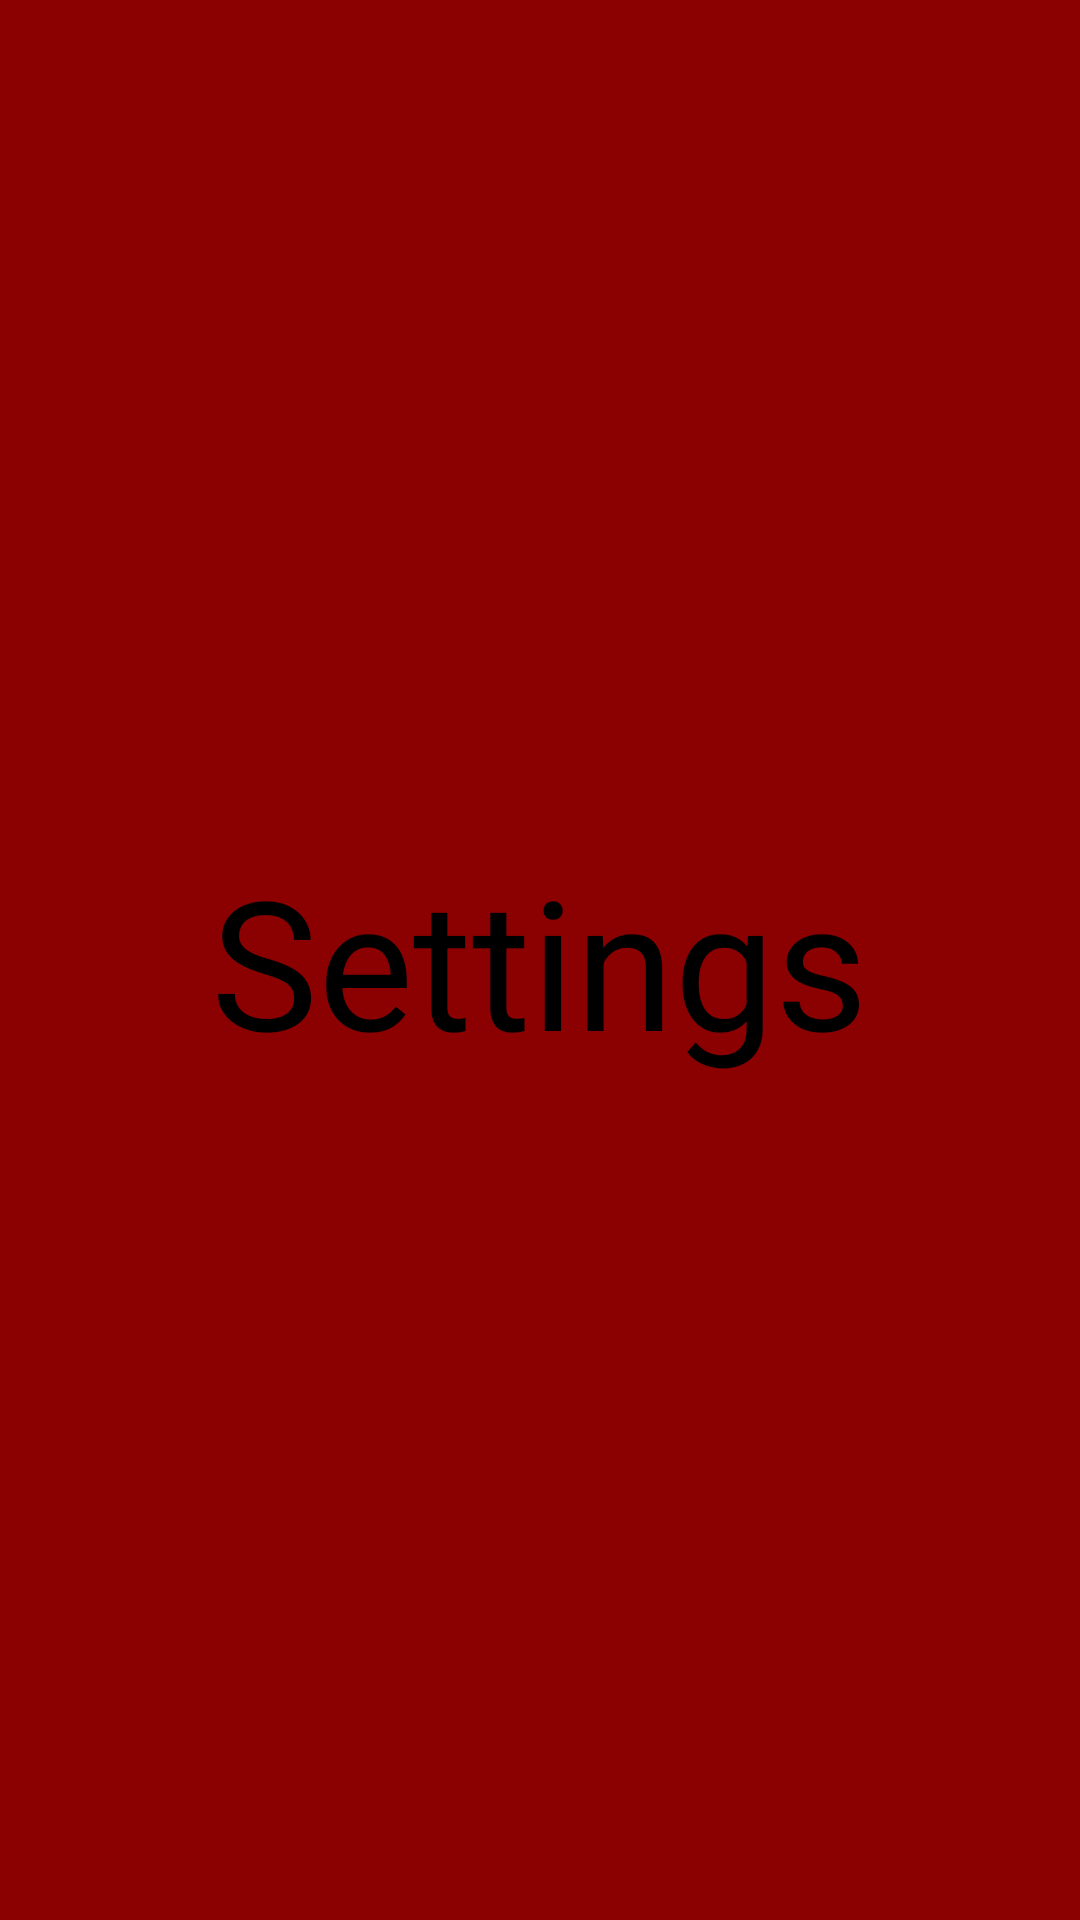

The Android layout XML behind this screen, and the referenced resources:
<!-- AndroidManifest.xml: application theme Theme.Trabajo1 -->
<!-- res/layout/fragment_settingsfragment.xml -->
<?xml version="1.0" encoding="utf-8"?>
<FrameLayout xmlns:android="http://schemas.android.com/apk/res/android"
    xmlns:tools="http://schemas.android.com/tools"
    android:layout_width="match_parent"
    android:layout_height="match_parent"
    android:background="#8B0000"
    tools:context=".Settingsfragment">

    
    <TextView
        android:layout_width="wrap_content"
        android:layout_height="wrap_content"
        android:layout_gravity="center"
        android:textSize="60dp"
        android:textColor="@color/black"
        android:text="Settings"
        />

</FrameLayout>
<!-- resources referenced by this layout -->
<resources>
  <style name="Theme.Trabajo1" parent="Base.Theme.Trabajo1" />
  <style name="Base.Theme.Trabajo1" parent="Theme.Material3.DayNight.NoActionBar">
          
          
      </style>
  <!-- not gathered from this repository: default colours our renderer supplied (Android Studio template values) -->
  <color name="black">#FF000000</color>
</resources>
